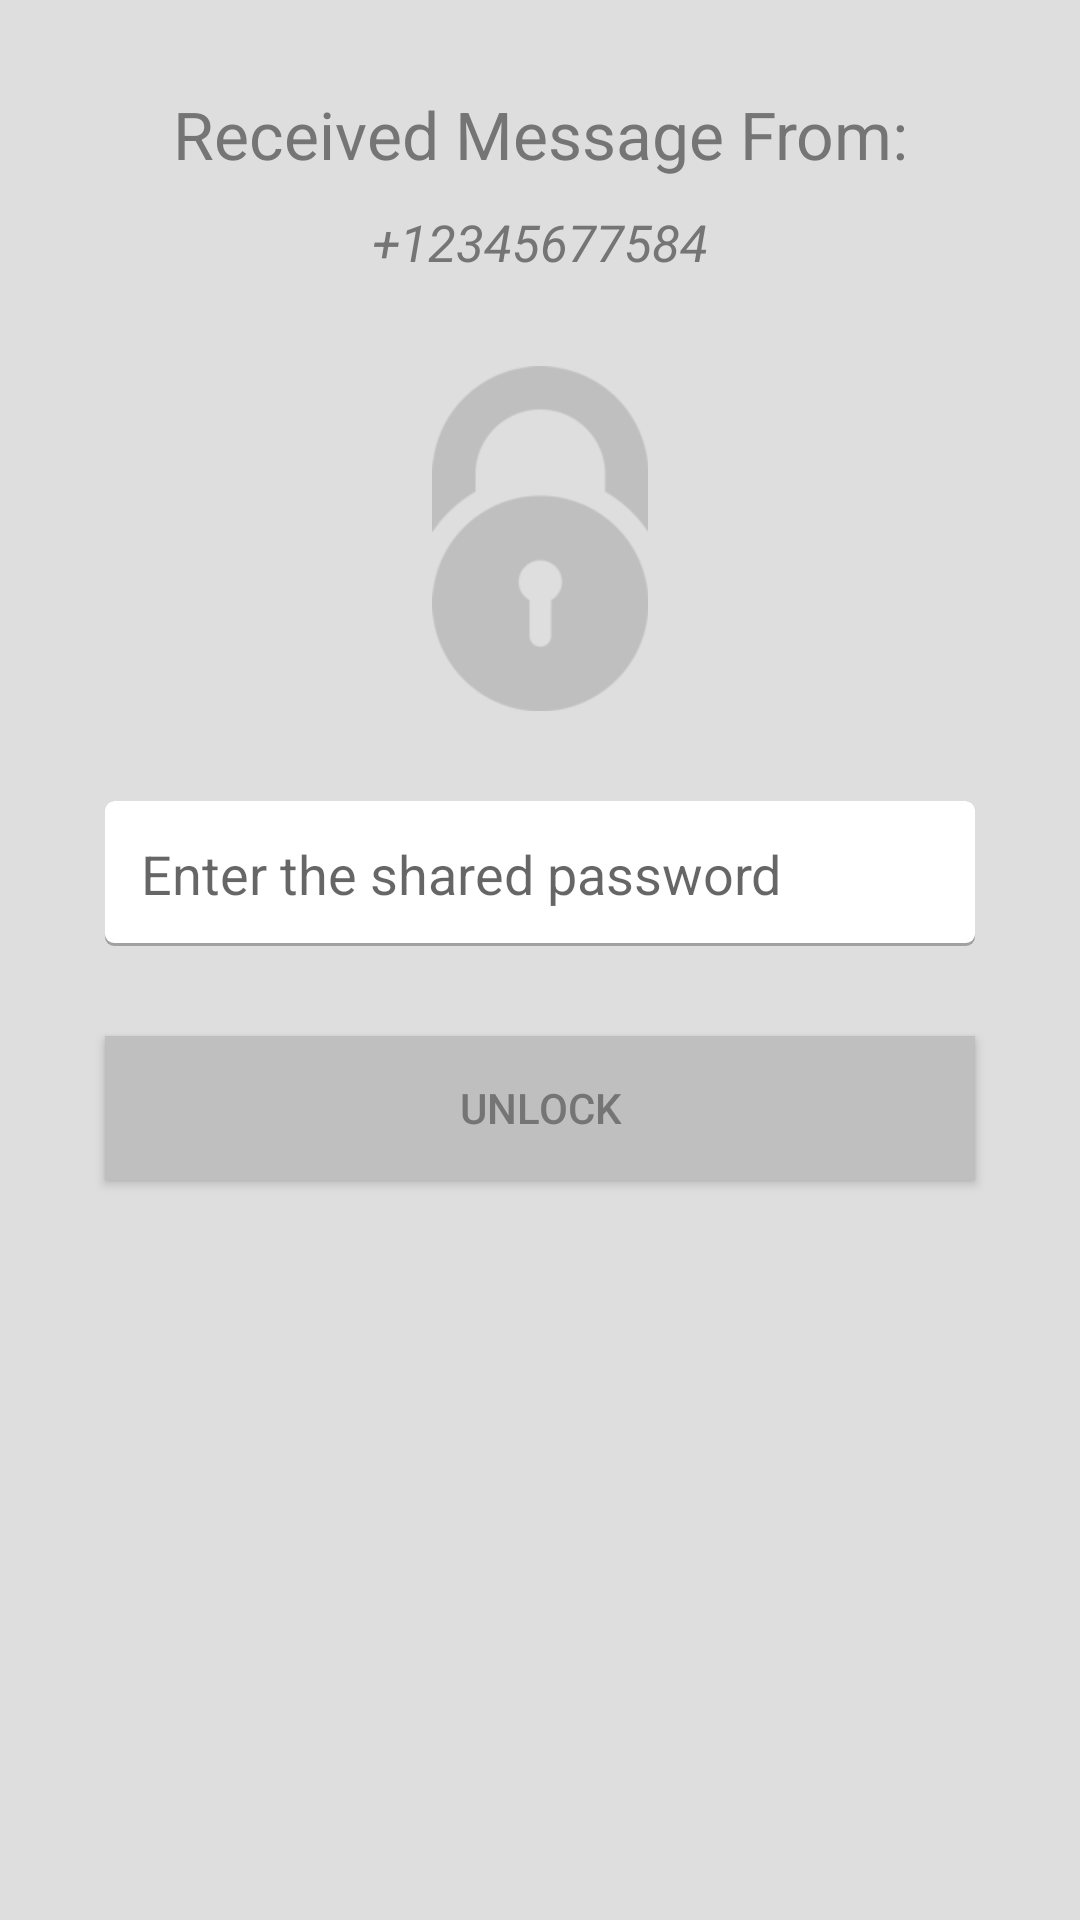

This screen was rendered from an Android layout file. Write that file and the resources it references.
<!-- AndroidManifest.xml: application theme CustomActionBarTheme -->
<!-- res/layout/receivemessage.xml -->
<?xml version="1.0" encoding="utf-8"?>
<LinearLayout xmlns:android="http://schemas.android.com/apk/res/android"
    android:layout_width="match_parent"
    android:layout_height="match_parent"
    android:orientation="vertical"
    android:background="@color/lightergray" >
    
    <LinearLayout 
        android:layout_marginLeft="15dp"
    	android:layout_marginRight="15dp"
    	android:layout_width="match_parent"
    	android:layout_height="match_parent"
    	android:orientation="vertical" >
        
		<TextView
		    android:id="@+id/textView1"
		    android:textSize="22sp"
		    android:layout_marginTop="30dp"
		    android:layout_width="match_parent"
		    android:layout_height="wrap_content"
		    android:gravity="center"
		    android:textColor="@color/darkgray"
		    android:text="Received Message From:" />
		
		<TextView
		    android:id="@+id/senderNum"
		    android:textSize="17sp"
		    android:layout_marginTop="10dp"
		    android:layout_width="wrap_content"
		    android:layout_height="wrap_content"
		    android:layout_gravity="center_horizontal"
		    android:text="+12345677584"
		    android:textStyle="italic"
		    android:textColor="@color/darkgray" />
		
		
		<ImageView
		    android:id="@+id/imageView1"
		    android:layout_width="wrap_content"
		    android:layout_height="wrap_content"
		    android:layout_marginTop="30dp"
		    android:layout_gravity="center"
		    android:src="@drawable/padlock" />
		
		
		<EditText
		    android:id="@+id/secretKey"
		    android:layout_marginLeft="20dp"
    		android:layout_marginRight="20dp"
		    android:layout_width="match_parent"
		    android:layout_height="wrap_content"
		    android:layout_gravity="center_horizontal"
		    android:layout_marginTop="30dp"
		    android:background="@drawable/edittext_roundedcorners"
		    android:singleLine="true"
		    android:hint="Enter the shared password" >
		</EditText>

		<Button
		    android:id="@+id/submit"
		    android:layout_width="fill_parent"
		    android:layout_height="wrap_content"
		    android:layout_marginTop="30dp"
		    android:layout_marginLeft="20dp"
    		android:layout_marginRight="20dp"
		    android:background="@drawable/flat_selector_color"
		    android:textColor="@drawable/button_text_color" 
		    android:text="Unlock" />
        
    </LinearLayout>
    

</LinearLayout>
<!-- resources referenced by this layout -->
<resources>
  <color name="darkgray">#757575</color>
  <color name="lightergray">#DEDEDE</color>
  <!-- drawable button_text_color (drawable-xhdpi) -->
  <selector xmlns:android="http://schemas.android.com/apk/res/android">
  
      <item android:state_pressed="true" android:color="#ffffff"/>
      <item android:color="@color/darkgray"/>
  
  </selector>
  <!-- drawable edittext_roundedcorners (drawable-xhdpi) -->
  <?xml version="1.0" encoding="utf-8"?>
  <layer-list xmlns:android="http://schemas.android.com/apk/res/android" >
  
      
      <item>
          <shape android:shape="rectangle" >
              <solid android:color="#A1A1A1" />
  
              <corners android:radius="3dp" />
          </shape>
      </item>
  
      
      <item android:bottom="3px">
          <shape android:shape="rectangle" >
              <solid android:color="#FFFFFF" />
  
              <corners android:radius="3dp" />
              
              <padding android:left="12dp"
                  android:right="12dp"
                  android:top="12dp"
                  android:bottom="12dp" />
          </shape>
      </item>
  
  </layer-list>
  <!-- drawable flat_selector_color (drawable-xhdpi) -->
  <selector xmlns:android="http://schemas.android.com/apk/res/android">
  
      <item android:drawable="@drawable/rect_pressed_color" android:state_pressed="true"/>
      <item android:drawable="@drawable/rect_pressed"/>
  
  </selector>
  <!-- drawable padlock: png bitmap (drawable-hdpi, 4725 bytes) -->
  <style name="CustomActionBarTheme" parent="@android:style/Theme.Holo.Light">
          <item name="android:actionBarStyle">@style/MyActionBar</item>
          <item name="android:windowContentOverlay">@null</item>
      </style>
  <!-- drawable rect_pressed_color (drawable-xhdpi) -->
  <shape xmlns:android="http://schemas.android.com/apk/res/android"
      android:shape="rectangle" >
  
      <corners android:radius="@dimen/corner_radius" />
      <solid android:color="@color/darkgray" />
  
  </shape>
  <!-- drawable rect_pressed (drawable-xhdpi) -->
  <shape xmlns:android="http://schemas.android.com/apk/res/android"
      android:shape="rectangle" >
  
      <corners android:radius="@dimen/corner_radius" />
      <solid android:color="@color/lightgray" />
  
  </shape>
  <style name="MyActionBar" parent="@android:style/Widget.Holo.Light.ActionBar.Solid.Inverse">
          <item name="android:windowActionBarOverlay">true</item>
          <item name="android:background">@color/red</item>
          <item name="android:titleTextStyle">@style/TitleTextStyle</item>
          <item name="android:displayOptions">showHome|showTitle</item>
          
  
      </style>
  <dimen name="corner_radius">0dp</dimen>
  <color name="lightgray">#bfbfbf</color>
  <color name="red">#b80005</color>
  <style name="TitleTextStyle" parent="@android:style/TextAppearance.Holo.Widget.ActionBar.Title">
          <item name="android:textColor">@color/white</item>
      </style>
  <color name="white">#ffffff</color>
</resources>
